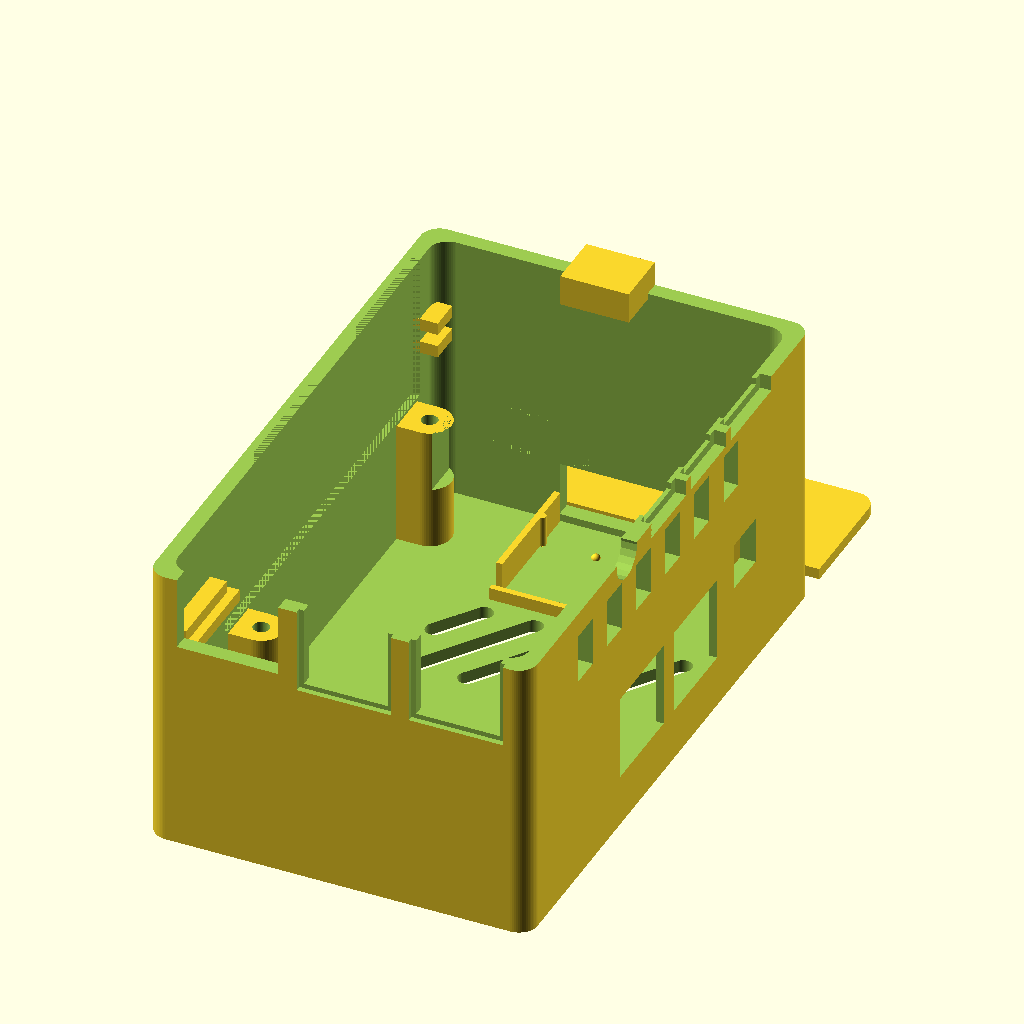
Cell 1 — every parameter at its default value.
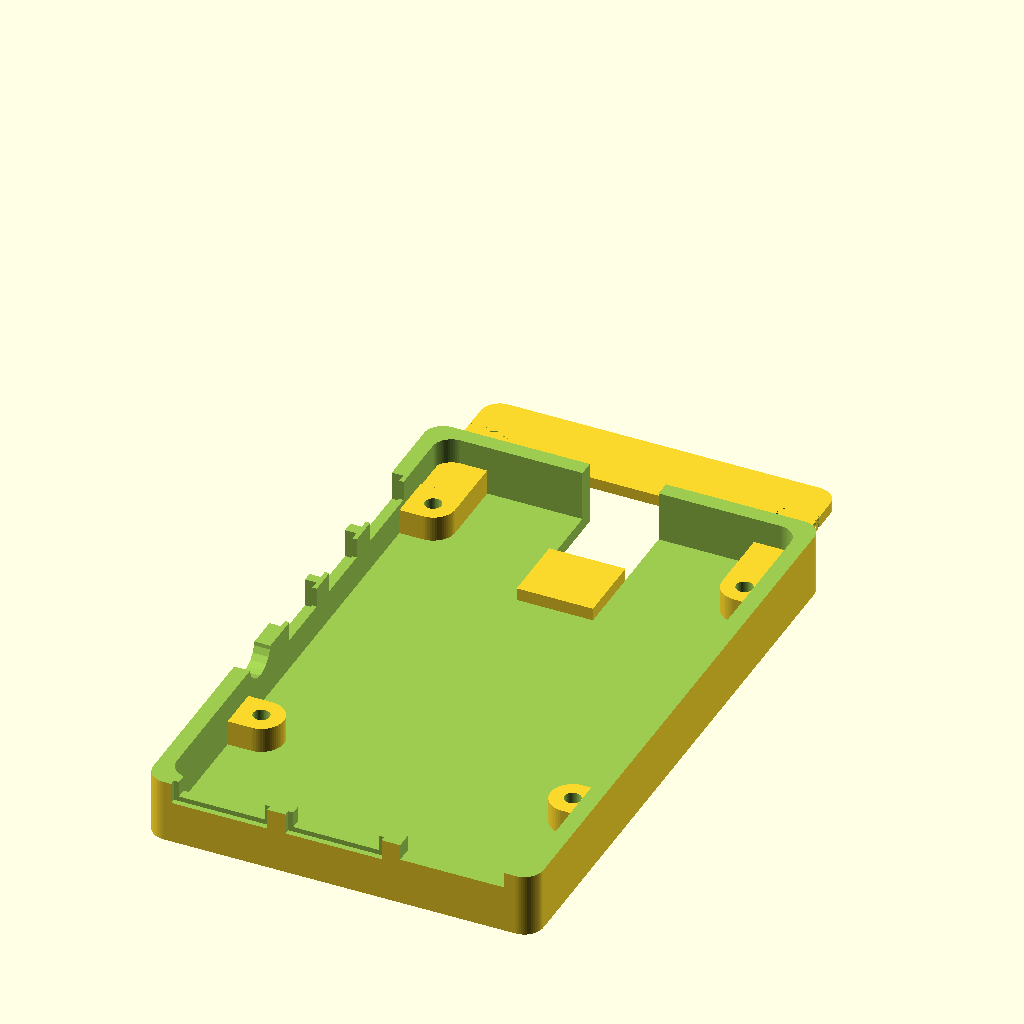
Cell 2: part = "base" (everything else at default).
All cells are drawn from the same view direction (rotation 55°, 0°, 25°, orthographic, colour scheme Cornfield), but the view is re-fitted for each cell, so position and scale can differ between cells as well as the parameter.
The OpenSCAD source (inputs/thingiverse/files/thing-3897403/files/rpi4-POE-draws.scad):
/*
 * Raspberry Pi4 with POE case for Prusa MK3

 * Originally not intended for use with the Prusa MK3; I just wanted a openscad code base to work with to make future cases.
 * I have borrowed the standoff design and the supports at the ports from https://www.thingiverse.com/thing:1325370
 
*/

/* [Main] */

// Which part to render
part = "lid"; // [ lid: Lid, base: Base, both: Box ]

// Set for Raspberry Pi 4B or older Models
rpi_4b = "true";

// Make slot for the camera cable
camera_slot = "false"; // [ true: Yes, false: No ]

// Make slot for the video cable
video_slot = "false"; // [ true: Yes, false: No ]

// Make slot for the gpio_connector (not implemented)
gpio_slot = "true"; // [ true: Yes, false: No ]

// Make a releaf for the draws board
draws_releaf = "true"; // [ true: Yes, false: No]

// Has POE Hat
poe_hat = "true"; // [true: Yes, false: No]

// baffels
baffel = "true";

// Prusa i3 Mk3 mount
mk3_mount = "false"; // [ true: Yes, false: No ]

// Cover holes with single layer, helps some screw hole avoid need for supports, requires to be punched through afterwards ( thanks Angus for the tip )
hole_covers = "false"; // [ true: Yes, false: No ]

// powerpole mount
powerpole = "true";

// aux connector
aux_connector = "true";

/* [Hidden] */

board = [85, 56 , 1.3 ];  //dimension of rasp pi
t     = 1.40;             //Thickness of rasp pi board
p     = 3;              //Thickness of plastic case

_t_wall    = 2.5;              // Thickness of outer walls
_t_b  = 2;              // Thickness of top and bottom
_rpi_w = 56;
_rpi_l = 85;
_draws_padding = 7;
_draws_l = 65;
_draws_h_offset = 20;
_rpi_padding = 0.2;
_rpi_t = 1.49;
_draws_t = 1.6;
_poe_t = 1.6;
_rpi_hole_l_offset = 58;
_rpi_spacer_h = 10;
_rpi_poe_h = 16.5;

_inner_h = 30 + _rpi_poe_h; // Just guessing here


_h_rpi_offset = 4 + _t_b;

// This cannot be fiddle with too much as it will break the stereo jack hole
_split_offset = 10;

_hole_offset = 3.5;

_outer_l = _t_wall*2 + _rpi_padding*2 + _rpi_l + _draws_padding;
_outer_w = _t_wall*2 + _rpi_padding*2 + _rpi_w;
_outer_h = _t_b*2+_inner_h+_h_rpi_offset;
_draws_offset = _h_rpi_offset + _rpi_spacer_h + _rpi_t + _rpi_poe_h;

 echo("poe=", _rpi_poe_h, "_draws_offset", _draws_offset, "_h_rpi_offset=", _h_rpi_offset, "_inner_h=", _inner_h, "_outer_h=", _outer_h);

// translate([_t_wall+_rpi_padding,_t_wall+_rpi_padding,_h_rpi_offset]) rpi();

$fn=64;

//base();
//lid();
//box();

show();

module show() {
    if (part == "lid") {
        rotate([0,180,0]) translate([1,0,-_outer_h]) lid();
    } else if (part == "base") {
        base();
    } else {
        lid();
        base();
    }
}

module rpi() {
    difference() {
        union() {
            roundedcube(_rpi_w,_rpi_l,_rpi_t,3);


            // SD card
            _sd_width = 11;
            _sd_depth = 3;
            translate([_rpi_w/2-_sd_width/2,_rpi_l-_t_wall,-_rpi_t-1])
                cube([_sd_width,_sd_depth+_rpi_padding+_t_wall,1]);

            // USB 1
            //usb1  =  [[70   ,21.4 ,0] ,[17.4 ,15.3  , 17.4] ,[0,   -2,    0] , [0,   4, 10  ]];
            // 14.7 is the outer edge, the main module is 13.14
            translate([45.75,-2,_rpi_t]) {
                usb(padding=0);
            }


            // USB 2
            //usb2  =  [[70   ,39   ,0] ,[17.4 ,15.3  , 17.4] ,[0,   -2,    0] , [0,   4, 10  ]];
            translate([20,-2,_rpi_t]) {
                usb(padding=0);
            }


            // Ethernet
            translate([9,-2,_rpi_t])
                ether(padding=0);

            // Audio
            translate([0,31,_rpi_t])
                audio(padding=0);

            // HDMI
            translate([0,45.75,_rpi_t])
                hdmi(padding=0);
            
             // Micro USB
            translate([0,70.5,_rpi_t])
                musb(padding=0);

            // Camera
            translate([0,38.6,_rpi_t])
                cube([22.5,2.95,5.7]);

            // Video
            translate([_rpi_w/2-22.5/2,79.55,_rpi_t])
                cube([22.5,2.95,5.7]);

       }


        // holes
        translate([_hole_offset,_rpi_l-_hole_offset,-1]) cylinder(r=2.75/2,h=_rpi_t+2);
        translate([_rpi_w-_hole_offset,_rpi_l-_hole_offset,-1]) cylinder(r=2.75/2,h=_rpi_t+2);
        translate([_hole_offset,_rpi_l-3.5-_rpi_hole_l_offset,-1]) cylinder(r=2.75/2,h=_rpi_t+2);
        translate([_rpi_w-_hole_offset,_rpi_l-_hole_offset-_rpi_hole_l_offset,-1]) cylinder(r=2.75/2,h=_rpi_t+2);
    }
}

module roundedcube(xdim, ydim, zdim, rdim, rtdim) {
    hull(){
        translate([rdim,rdim,0])cylinder(h=zdim,r=rdim);
        translate([xdim-rdim,rdim,0])cylinder(h=zdim,r=rdim);
        translate([rdim,ydim-rdim,0])cylinder(h=zdim,r=rdim);
        translate([xdim-rdim,ydim-rdim,0])cylinder(h=zdim,r=rdim);
        /*
        translate([rtdim, rtdim, rtdim]) rotate([0,90,0]) cylinder(h=xdim, r=rtdim);
        translate([rtdim, rtdim,  zdim - rtdim]) rotate([0, 90, 0]) cylinder(h=xdim, r=rtdim);
        translate([rtdim, rtdim, rtdim]) rotate([270,0,0]) cylinder(h=ydim, r=rtdim);
        translate([rtdim, rtdim,  zdim - rtdim]) rotate([270, 0, 0]) cylinder(h=ydim, r=rtdim);
        translate([rtdim, ydim - rtdim, rtdim]) rotate([0,90,0]) cylinder(h=xdim, r=rtdim);
        translate([rtdim, ydim - rtdim,  zdim - rtdim]) rotate([0, 90, 0]) cylinder(h=xdim, r=rtdim);
        translate([xdim - rtdim, ydim - rtdim, rtdim]) rotate([90,0,0]) cylinder(h=ydim, r=rtdim);
        translate([xdim - rtdim, ydim - rtdim,  zdim - rtdim]) rotate([90, 0, 0]) cylinder(h=ydim, r=rtdim);
        */

        
    }
}


module usb(padding=0.2,extends=0.2) {
    _extra_width = (14.7-13.14);
    cube([13.14+2*padding,17.4+2*padding,15.3+padding]);
    translate([-(14.7+2*padding-13.14-2*padding)/2,-extends+0.2,-_extra_width/2]) cube([14.7+2*padding,extends,15.3+padding+_extra_width]);
}

module ether(padding=0.2,extends=0) {
    translate([0,-extends,0])
    cube([15.51+2*padding,21.45+extends,13.9+padding]);
}

module audio(padding=0.4,extends=0,hole=true) {
    $fn=20;
    difference() {
        union() {
            translate([0,0,3]) rotate([0,-90,0]) cylinder(r=3+padding,h=2+extends);
            translate([0,-3,0]) cube([11,6,6]);
        }
        if (hole) {
            translate([5,0,3]) rotate([0,-90,0]) cylinder(r=1.5,h=11);
        }
    }
}

module hdmi() {
    difference() {
        union() {
            translate([1,0,0]) cube([10.7,14.5,6.4]);
            hull() {
                translate([-1,0,2]) cube([10.7,14.5,4.4]);
                translate([-1,1,1]) cube([10.7,12.5,5.4]);
            }
        }
        hull() {
            translate([-2,0.5,2.3]) cube([10.7,13.5,3.6]);
            translate([-2,1.6,1.5]) cube([10.7,11.7,2]);
        }
    }
}

module hdmi_mini_hole(padding=0.6,extends=5,outer_padding=2) {
    union() {
        translate([-1-0.1,-padding,-padding])
            cube([5.7+0.1,8.0+padding*2,3+padding*2]);

        translate([-1-extends,-outer_padding,-outer_padding])
            cube([extends,8.0+outer_padding*2,3+outer_padding*2]);
    }
}

module radio_hole(padding=0.6,extends=5,outer_padding=3) {
    union() {
        translate([-3,-padding,-padding])
            cube([10.7+0.1,13.7+padding*2,12.6+padding*2]);

        translate([3.5-extends,-outer_padding,-outer_padding])
            cube([extends,13.7+outer_padding*2,12.4+outer_padding*2]);
    }
}

module gps(padding=0.4,extends=0) {
    $fn=20;
    difference() {
        union() {
            translate([0,-3.53,3-3.53]) rotate([0,-90,0]) cube([7.6,7.6,_t_wall+2]);
//          translate([0,0,3]) rotate([0,-90,0]) cylinder(r=3.88+padding,h=2+extends);
//          translate([-3,-3-(padding/2),-8]) cube([8+padding,6+padding,12+padding]);
        }
     
    }
}

module cooling_slot() {
     difference() {
        union() {
            rotate([0,-90,0]) cube([8,5,_t_wall+2]);
        }
    }
}

module baffel_stop() {
    cube([6,2,2]);
}
   

module musb() {
    difference() {
        union() {
            translate([1,0,0]) cube([5.7,7.5,3]);
            hull() {
                translate([-1,0,1]) cube([5.7,7.5,2]);
                translate([-1,1,0.5]) cube([5.7,5.5,2]);
            }
        }
        hull() {
            translate([-1.1,0.2,1.2]) cube([5.7,7.1,1.6]);
            translate([-1.1,1.2,0.7]) cube([5.7,5.1,2]);
        }
    }
}

module musb_hole(padding=0.6,extends=5,outer_padding=2) {
    union() {
        translate([-1-0.1,-padding,-padding])
            cube([5.7+0.1,7.5+padding*2,3+padding*2]);

        translate([-1-extends,-outer_padding,-outer_padding])
            cube([extends,7.5+outer_padding*2,3+outer_padding*2]);
    }
}

module hdmi_hole(padding=0.6,extends=5,outer_padding=2) {
    union() {
        translate([-1-0.1,-padding,-padding])
            cube([10.7+0.1,14.5+padding*2,6.4+padding*2]);

        translate([-1-extends,-outer_padding,-outer_padding])
            cube([extends,14.5+outer_padding*2,6.4+outer_padding*2]);
    }
}

module usbc_hole(padding=0.6,extends=5,outer_padding=2) {
    union() {
        translate([-1-0.1,-padding,-padding])
            cube([5.7+0.1,10+padding*2,3+padding*2]);

        translate([-1-extends,-outer_padding,-outer_padding])
        difference() {
            union() {
                translate([0,-3.53,3-3.53]) rotate([0,-90,0]) cube([7.6,7.6,_t_wall+2]);
             cube([extends,10+outer_padding*2,3+outer_padding*2]);
            }
        }
    }
}

module power_hole(padding=0.2,extends=0) {
   translate([0,-extends,0])
    cube([15.64+2*padding,2+extends,8.4+padding]);
}

module power_clip(padding=0.2,extends=0) {
    union() {
        translate([-1,-1.8,3]) cube([1,20,5]);
        translate([+16.5,-1.8,3]) cube([1,20,5]);
        translate([-1,-4.2,6]) cube([18.5,1,2]);
        translate([+7.84,11.8,8]) sphere(0.7);
        translate([+16.5,11.8,3]) cylinder(r=0.7,5);
        translate([+0,11.8,3]) cylinder(r=0.7,5);
    }
}

module aux_cutout() {
    aux_l = 18;
    aux_h = 7.5;
    aux_hold = .7;
    
    union() {
        translate([0,0,0]) cube([aux_l/2 - aux_hold/2, _t_wall, aux_hold]);
        translate([0,0,0]) cube([aux_hold, _t_wall, aux_h/2 - aux_hold/2]);
        translate([0,0,aux_h/2 + aux_hold/2]) cube([aux_hold, _t_wall, aux_h/2 - aux_hold/2]);
        translate([aux_l/2 + aux_hold/2, 0, 0]) cube([aux_l/2, _t_wall, aux_hold]);
        translate([aux_l-aux_hold/2, 0, 0]) cube([aux_hold, _t_wall, aux_h/2 - aux_hold/2]);
        translate([aux_l-aux_hold/2, 0, aux_h/2 + aux_hold/2]) cube([aux_hold, _t_wall, aux_h/2 - aux_hold/2]);
        translate([0, 0, aux_h-aux_hold]) cube([aux_l/2 - aux_hold/2, _t_wall,  aux_hold]);
        translate([aux_l/2 + aux_hold/2, 0, aux_h-aux_hold]) cube([aux_l/2, _t_wall,  aux_hold]);
    }
} 
    


module box() {
    
    _sd_width = 12;
    _sd_depth = 3;
    _sd_inset = 4;
    
    difference() {

        roundedcube(_t_wall*2+_rpi_padding*2+_rpi_w,_t_wall*2+_rpi_padding*2+_rpi_l+_draws_padding,_outer_h, 3,3);

        difference() {
            translate([_t_wall,_t_wall,_t_b])
                roundedcube(_rpi_padding*2+_rpi_w,_rpi_padding*2+_rpi_l+_draws_padding,_outer_h-2*_t_b,3);
        }


        _hole_padding=0.2;

        // SD card slot
        // We assume the slot is "almost" centered
        translate([_t_wall + _rpi_padding + _rpi_w/2 - _sd_width/2, _outer_l-_t_wall-_rpi_padding-_sd_inset-_draws_padding,-1])
            cube([_sd_width,_sd_depth+_rpi_padding+_t_wall+_sd_inset+_draws_padding+1,_h_rpi_offset+1]);

        translate([_t_wall+_rpi_padding,_t_wall+_rpi_padding,_h_rpi_offset+_rpi_t]) {
            if(rpi_4b == "true") {
                
                // USB 1
                translate([2.40-_hole_padding/2,-2,0]) {
                    usb(padding=_hole_padding,extends=_t_wall);
                }

                // USB 2
                translate([20.40-_hole_padding/2,-2,0]) {
                    usb(padding=_hole_padding,extends=_t_wall);
                }

                // Ether
                _ether_padding = _hole_padding + 0.2;
                translate([37.75-_ether_padding/2,-2,0])
                    ether(padding=_ether_padding,extends=_t_wall);

                // HDMI 1
                translate([0.1,55.0,0])
                    hdmi_mini_hole(extends=_t_wall*2);

                // HDMI 2
                translate([0.1,41.5,0])
                    hdmi_mini_hole(extends=_t_wall*2);
                
                // Micro USB-C
                translate([0.1,68.8,0])
                    usbc_hole();

 
            }
            else {
                // USB 1
                translate([40.43-_hole_padding/2,-2,0]) {
                    usb(padding=_hole_padding,extends=_t_wall);
                }   

                // USB 2
                translate([22.43-_hole_padding/2,-2,0]) {
                    usb(padding=_hole_padding,extends=_t_wall);
                }

                // Ether
                _ether_padding = _hole_padding + 0.2;
                translate([2.5-_ether_padding/2,-2,0])
                    ether(padding=_ether_padding,extends=_t_wall);
                
                // HDMI
                translate([0.1,45.75,0])
                    hdmi_hole(extends=_t_wall*2);
                                              
                // Micro USB
                translate([0.1,70.5,0])
                    musb_hole();

            }
                      
            // Audio
            translate([0,31,0])
                audio(padding=0.5,extends=2,hole=false);
                            
            translate([0, 0, _rpi_poe_h - _draws_t]){
  
                // DRAWS RADIO 0
                translate([0.1,47.8,12.5])
                    radio_hole(extends=_t_wall*2);

                // DRAWS RADIO 1
                translate([0.1,29.4,12.5])
                    radio_hole(extends=_t_wall*2);
 
                // GPS
                translate([0,71.3,10])
                    gps(padding=0.5,extends=2);
            
                // Powerpole
                if(powerpole == "true")
                    translate([20,93,22])
                        power_hole(padding=0.5,extends=2);
            }
        }

        // Camera
        if (camera_slot == "true") {
            translate([_t_wall+_rpi_padding,_t_wall+_rpi_padding+38.6,_t_b+_inner_h])
                rounded_slot(22.5,2.95,20);
        }

        if (video_slot == "true") {
            // Video
            translate([_t_wall+_rpi_padding+_rpi_w/2-22.5/2,_t_wall+_rpi_padding+79.55,,_t_b+_inner_h])
                rounded_slot(22.5,2.95,20);
        }

        if (gpio_slot == "true") {
            translate([_t_wall+_rpi_padding+49.9,_t_wall+_rpi_padding+27,5]) cube([5.1,51,20]);
        }
        
        if(aux_connector == "true") {
            translate([_t_wall + _rpi_padding + 31.5, _outer_l - _t_wall, _draws_offset + _draws_t + 1])
                aux_cutout();
        }
        
        if(draws_releaf == "true") {
            translate([_rpi_w + _t_wall + _rpi_padding * 2, _draws_h_offset - 1 + _t_wall + _rpi_padding, _split_offset])
                cube([_t_wall / 2, _draws_l + 2, _rpi_spacer_h + _draws_t -_split_offset + _h_rpi_offset+_rpi_t + _rpi_poe_h - _draws_t]);
        }
        
        // Cooling
        translate([_t_wall+_rpi_padding+16,_t_wall+_rpi_padding+20,_t_b+_inner_h]) {
            translate([0,0,0]) rotate([0,0,45]) rounded_slot(22.5,2.95,20);
            translate([8,0,0]) rotate([0,0,45]) rounded_slot(22.5,2.95,20);
            translate([16,0,0]) rotate([0,0,45]) rounded_slot(22.5,2.95,20);
            if (gpio_slot == "true") {
               translate([24,0,0]) rotate([0,0,45]) rounded_slot(22.5/2,2.95,20);
            } else {
               translate([24,0,0]) rotate([0,0,45]) rounded_slot(22.5,2.95,20);
            }

        }

        translate([_t_wall+_rpi_padding+18,_t_wall+_rpi_padding+50,_t_b+_inner_h]) {
            translate([0,0,0]) rotate([0,0,125]) rounded_slot(22.5,2.95,20);
            translate([8,0,0]) rotate([0,0,125]) rounded_slot(22.5,2.95,20);
            translate([16,0,0]) rotate([0,0,125]) rounded_slot(22.5,2.95,20);
            translate([24,0,0]) rotate([0,0,125]) rounded_slot(22.5,2.95,20);
            if (gpio_slot == "true") {
                translate([32,0,0]) rotate([0,0,125]) translate([22.5/2,0,0]) rounded_slot(22.5/2,2.95,20);
            } else {
                translate([32,0,0]) rotate([0,0,125]) rounded_slot(22.5,2.95,20);
            }
        }
        
//      translate([_t_wall, 07, _draws_offset - 20]) cooling_slot();
        translate([_t_wall, 17, _draws_offset - 20]) cooling_slot();
        translate([_t_wall, 27, _draws_offset - 20]) cooling_slot();
        translate([_t_wall, 37, _draws_offset - 20]) cooling_slot();
        translate([_t_wall, 47, _draws_offset - 20]) cooling_slot();
        translate([_t_wall, 57, _draws_offset - 20]) cooling_slot();
        translate([_t_wall, 67, _draws_offset - 20]) cooling_slot();
//      translate([_t_wall, 77, _draws_offset - 22]) cooling_slot();
//      translate([_t_wall, 87, _draws_offset - 22]) cooling_slot();
    }
    
    // SD card slot support
    // We assume the slot is "almost" centered
    
    translate([_t_wall + _rpi_padding + _rpi_w/2 - _sd_width/2, _outer_l-_t_wall-_rpi_padding-11-_sd_inset-_draws_padding,0])
        cube([_sd_width,11,_h_rpi_offset-2]);
    
    // powerpole support
    if(powerpole == "true")
        translate([_t_wall + _rpi_padding + 20, _outer_l-_t_wall-_rpi_padding-14-_sd_inset,30 + _rpi_poe_h])
                power_clip(padding=0.5,extends=2);


}

module rounded_slot(l,t,h) {
    translate([t/2,t/2,0])
    hull() {
        cylinder(r=t/2,h=h);
        translate([l-t,0,0]) cylinder(r=t/2,h=h);
    }
}


module lid_cut() {
    difference() {
        box();
        translate([-1,-1,_split_offset-200])
            cube([_rpi_w*2,_rpi_l*2,200]);
    }
}

module lid() {

    _standoff_r=3.5;
    _releaf_d = 1.75;
    // Screw standoffs
    _height_start = _draws_offset + .5;
    _height = _outer_h - _height_start;
    _hole_inset_r=3;
    _baffel_start = _height_start - 10;
     
    echo("_heigth_start=", _height_start, " - _height=", _height, " - _outer_h=", _outer_h);

    difference() {
        union() {
            lid_cut();

            // Flap out for the SD card
            _sd_width = 11;
            _sd_depth = 3;
            translate([_t_wall + _rpi_padding + _rpi_w/2 - _sd_width/2, _t_wall+_rpi_padding*2 + _rpi_l + .5 ,_h_rpi_offset])
                cube([_sd_width,_t_wall+_draws_padding - .5,_h_rpi_offset-1]);

            // Baffel Stops
            translate([0,0,_baffel_start])
            {
                translate([_t_wall-1.5,_t_wall,0]) cube([3.5,18,2]);
                translate([_t_wall-1.5,_t_wall,-4]) cube([3.5,14,2]);
                translate([_rpi_w,_t_wall,0]) cube([5, 18, 2]);
                translate([_rpi_w+.2,_t_wall,-4]) cube([4.8,14,2]);
                translate([_t_wall-1.5, _t_wall+_rpi_padding+_rpi_l+1,0]) cube([3.5,5,2]);
                translate([_t_wall-1.5, _t_wall+_rpi_padding+_rpi_l+1,-4]) cube([3.5,5,2]);
                translate([_rpi_w, _t_wall+_rpi_padding+_rpi_l+1,0]) cube([5,5,2]);
                translate([_rpi_w, _t_wall+_rpi_padding+_rpi_l+1,-4]) cube([5,5,2]);
            }
            
            translate([0,100,_outer_h-1.8]) {
                hull() {
                   cube([55,17,1.8]);
                   translate([3,17,0]) cylinder(r=3, h=1.8);
                   translate([52,17,0]) cylinder(r=3, h=1.8);
                }
            } 

            // Standoffs
            translate([0,0,_height_start]){ 
                translate([_t_wall+_rpi_padding+_hole_offset,_t_wall+_rpi_padding+_rpi_l-_hole_offset,0])
                {
                    hull() {
                        cylinder(r=_standoff_r,h=_height);
                        translate([-_hole_offset-_rpi_padding,-_standoff_r,0]) cube([1,_standoff_r*2,_height]);

//                      translate([-_standoff_r,_hole_offset+_rpi_padding-1,0]) cube([_standoff_r*2,1,_height]);
//                      translate([-_hole_offset-_rpi_padding,-_standoff_r,0]) cube([1,_standoff_r*2,_height]);
//                      translate([-_rpi_padding-_hole_offset,0,0])  cube([_rpi_padding+_hole_offset,_rpi_padding+_hole_offset,_height]);
                    }
                }
                /*
                translate([_t_wall+_rpi_padding+_hole_offset,_t_wall+_rpi_padding+_rpi_l+_draws_padding-_hole_offset,0-_draws_offset])
                {
                    translate([-_standoff_r-2,_hole_offset+_rpi_padding-_standoff_r*2,0]) cube([_standoff_r*2-2,_standoff_r*2-2.5,_height + _draws_offset]);
                }
                */
                
                
                translate([_t_wall+_rpi_padding+_rpi_w-_hole_offset,_t_wall+_rpi_padding+_rpi_l-_hole_offset,0])
                {
                    difference(){
                        hull() {
                            cylinder(r=_standoff_r,h=_height);
                            translate([_hole_offset+_rpi_padding-1,-_standoff_r,0]) cube([1,_standoff_r*2,_height]);

//                          translate([-_standoff_r,_hole_offset+_rpi_padding-1,0]) cube([_standoff_r*2,1,_height]);
//                          translate([_hole_offset+_rpi_padding-1,-_standoff_r,0]) cube([1,_standoff_r*2,_height]);
//                          translate([0,0,0])  cube([_rpi_padding+_hole_offset,_rpi_padding+_hole_offset,_height]);
                        }                    
                        translate([-_standoff_r - _releaf_d,-_standoff_r,0]) cube([_standoff_r, 2*_standoff_r, 10]);
                    }
                }

                /*
                translate([_t_wall+_rpi_padding+_rpi_w-_hole_offset,_t_wall+_rpi_padding+_rpi_l+_draws_padding-_hole_offset,0-_draws_offset])
                {
                    
                    translate([-_standoff_r,_hole_offset+_rpi_padding-_standoff_r*2,0]) cube([_standoff_r*2-2,_standoff_r*2-2.5,_height+_draws_offset]);
                }
                */

                translate([_t_wall+_rpi_padding+_hole_offset,_t_wall+_rpi_padding+_rpi_l-_hole_offset-_rpi_hole_l_offset,0])
                {
                    
                    hull() {
                        cylinder(r=_standoff_r,h=_height);
                        translate([-_hole_offset-_rpi_padding,-_standoff_r,0]) cube([1,_standoff_r*2,_height]);
                    }
                }

                translate([_t_wall+_rpi_padding+_rpi_w-_hole_offset,_t_wall+_rpi_padding+_rpi_l-_hole_offset-_rpi_hole_l_offset,0])
                {
                    hull() {
                        cylinder(r=_standoff_r,h=_height);
                        translate([_hole_offset+_rpi_padding-1,-_standoff_r,0]) cube([1,_standoff_r*2,_height]);
                    }
                }

            }
        }

        // Screw holes

        _standoff_hole_r=1.3;
        _standoff_hole_head_r = 2.5;
        _standoff_hole_head_l = 2.8;
        
        translate([_t_wall+_rpi_padding,_t_wall+_rpi_padding,0]) {
 /*         
            translate([_hole_offset,_rpi_l+_draws_padding-_hole_offset,0])
            {
               translate([0,0,-1]) cylinder(r=_standoff_hole_r,h=_height*2);
               translate([0,0,_outer_h-_standoff_hole_head_l]) cylinder(r=_standoff_hole_head_r,h=4);
            }
           
            translate([_rpi_w-_hole_offset,_rpi_l+_draws_padding-_hole_offset,0])
            {
               translate([0,0,-1]) cylinder(r=_standoff_hole_r,h=_height*2);
               translate([0,0,_outer_h-_standoff_hole_head_l]) cylinder(r=_standoff_hole_head_r,h=4);
            }
*/
            translate([_hole_offset,_rpi_l-_hole_offset,0])
            {
               translate([0,0,-1]) cylinder(r=_standoff_hole_r,h=_height*2);
               translate([0,0,_outer_h-_standoff_hole_head_l]) cylinder(r=_standoff_hole_head_r,h=4);
            }
            
            translate([_rpi_w-_hole_offset,_rpi_l-_hole_offset,0])
            {
               translate([0,0,-1]) cylinder(r=_standoff_hole_r,h=_height*2);
               translate([0,0,_outer_h-_standoff_hole_head_l]) cylinder(r=_standoff_hole_head_r,h=4);
            }
            
            translate([_hole_offset,_rpi_l-_hole_offset-_rpi_hole_l_offset,0])
            {
               translate([0,0,-1]) cylinder(r=_standoff_hole_r,h=_height*2);
               translate([0,0,_outer_h-_standoff_hole_head_l]) cylinder(r=_standoff_hole_head_r,h=4);
            }

            translate([_rpi_w-_hole_offset,_rpi_l-_hole_offset-_rpi_hole_l_offset,0])
            {
                translate([0,0,-1]) cylinder(r=_standoff_hole_r,h=_height*2);
                translate([0,0,_outer_h-_standoff_hole_head_l]) cylinder(r=_standoff_hole_head_r,h=4);
            }
           
        }


    }

    if (hole_covers == "true") {
        translate([_t_wall+_rpi_padding,_t_wall+_rpi_padding,0]) {

            translate([_hole_offset,_rpi_l+_draws_padding-_hole_offset,0])
            {
               cylinder(r=_hole_inset_r+0.1,h=0.2);
            }
            translate([_rpi_w-_hole_offset,_rpi_l+_draws_padding-_hole_offset,0])
            {
                cylinder(r=_hole_inset_r+0.1,h=0.2);
            }

            translate([_hole_offset,_rpi_l-_hole_offset,0])
            {
               cylinder(r=_standoff_hole_head_r+0.1,h=0.2);
            }
            
            translate([_rpi_w-_hole_offset,_rpi_l-_hole_offset,0])
            {
                cylinder(r=_standoff_hole_head_r+0.1,h=0.2);
            }
  
            translate([_hole_offset,_rpi_l-_hole_offset-_rpi_hole_l_offset,0])
            {
                cylinder(r_standoff_hole_head_r+0.1,h=0.2);
            }

            translate([_rpi_w-_hole_offset,_rpi_l-_hole_offset-_rpi_hole_l_offset,0])
            {
                cylinder(r=_standoff_hole_head_r+0.1,h=0.2);
            }
 
        }
    }

}

module base_cut() {
    difference() {
        box();
        translate([-1,-1,_split_offset])
            cube([_rpi_w*2,_rpi_l*2,(_inner_h+_h_rpi_offset)*2]);
    }
}

module base() {

    _standoff_r=3.5;
    _standoff_hole_r=1.3;
    _standoff_hole_head_r = 2.5; 
    _standoff_hole_head_l = 2.8;
    _hole_inset_r=3;
$fn=64;
    difference() {

        union() {

            base_cut();
            
            translate([0,105,0]) {
                difference() {
                   hull() {
                      cube([55,8.5,1.8]);
                      translate([3,8.5,0]) cylinder(r=3, h=1.8);
                      translate([52,8.5,0]) cylinder(r=3, h=1.8);
                    }
                    union() {
                        hull() {
                            translate([4,1.5,0]) cylinder(r=3.5, h=1.8);
                            translate([0,0.0]) cube([7.5,1.5,1.8]);
                            translate([0,0,0]) cube([4,5,1.8]);
                        }
                        hull() {
                           translate([51, 0, 0]) cube([4,5,1.8]);
                           translate([51, 0, 0]) cube([3.5,1.5,1.8]);
                           translate([51, 1.5, 0]) cylinder(r=3.5, h=1.8);
                        }
                        translate([9.8, 0, 0]) cube([6.4,2,1.8]);
                        
                    }
                }
            }



            // Screw standoffs

            translate([_t_wall+_rpi_padding+_hole_offset,_t_wall+_rpi_padding+_rpi_l-_hole_offset,0])
            {
                hull() {
                    cylinder(r=_standoff_r,h=_h_rpi_offset);
                    translate([-_standoff_r,_hole_offset+_rpi_padding-1,0]) cube([_standoff_r*2,1,_h_rpi_offset]);
                    translate([-_hole_offset-_rpi_padding,-_standoff_r,0]) cube([1,_standoff_r*2,_h_rpi_offset]);
                    translate([-_rpi_padding-_hole_offset,0,0])  cube([_rpi_padding+_hole_offset,_rpi_padding+_hole_offset,_h_rpi_offset]);
                }
            }

            translate([_t_wall+_rpi_padding+_hole_offset,_t_wall+_rpi_padding+_rpi_l+_draws_padding-_hole_offset,0])
            {
                translate([-_standoff_r,_hole_offset+_rpi_padding-_standoff_r*2,0]) cube([_standoff_r*2,_standoff_r*2,_h_rpi_offset]);
            }
            
            translate([_t_wall+_rpi_padding+_rpi_w-_hole_offset,_t_wall+_rpi_padding+_rpi_l-_hole_offset,0])
            {
                hull() {
                    cylinder(r=_standoff_r,h=_h_rpi_offset);
                    translate([-_standoff_r,_hole_offset+_rpi_padding-1,0]) cube([_standoff_r*2,1,_h_rpi_offset]);
                    translate([_hole_offset+_rpi_padding,-_standoff_r,0]) cube([1,_standoff_r*2,_h_rpi_offset]);
                    translate([0,0,0])  cube([_rpi_padding+_hole_offset,_rpi_padding+_hole_offset,_h_rpi_offset]);
                }
            }
            translate([_t_wall+_rpi_padding+_rpi_w-_hole_offset,_t_wall+_rpi_padding+_rpi_l+_draws_padding-_hole_offset,0])
            {
                translate([-_standoff_r,_hole_offset+_rpi_padding-_standoff_r*2,0]) cube([_standoff_r*2,_standoff_r*2,_h_rpi_offset]);
            }
            translate([_t_wall+_rpi_padding+_hole_offset,_t_wall+_rpi_padding+_rpi_l-_hole_offset-_rpi_hole_l_offset,0])
            {
                hull() {
                    cylinder(r=_standoff_r,h=_h_rpi_offset);
                    translate([-_hole_offset-_rpi_padding,-_standoff_r,0]) cube([1,_standoff_r*2,_h_rpi_offset]);
                }
            }

            translate([_t_wall+_rpi_padding+_rpi_w-_hole_offset,_t_wall+_rpi_padding+_rpi_l-_hole_offset-_rpi_hole_l_offset,0])
            {
                hull() {
                    cylinder(r=_standoff_r,h=_h_rpi_offset);
                    translate([_hole_offset+_rpi_padding,-_standoff_r,0]) cube([1,_standoff_r*2,_h_rpi_offset]);
                }
            }

        }
        
        union() {

            // Cut out for the SD card
            _sd_width = 12;
            _sd_depth = 3;
            translate([_t_wall + _rpi_padding + _rpi_w/2 - _sd_width/2, _outer_l-_t_wall-_rpi_padding,4])
                cube([_sd_width,_sd_depth+_rpi_padding+_t_wall+1,_h_rpi_offset+1]);

            // Screw holes
        
            translate([_t_wall+_rpi_padding,_t_wall+_rpi_padding,0]) {
/*          
                translate([_hole_offset,_rpi_l+_draws_padding-_hole_offset,0])
                {
                    translate([0,0,-1]) cylinder(r=_standoff_hole_r,h=_height*2);
                    translate([0,0,_outer_h-_standoff_hole_head_l]) cylinder(r=_standoff_hole_head_r,h=4);
                }
           
                translate([_rpi_w-_hole_offset,_rpi_l+_draws_padding-_hole_offset,0])
                {
                    translate([0,0,-1]) cylinder(r=_standoff_hole_r,h=_height*2);
                    translate([0,0,_outer_h-_standoff_hole_head_l]) cylinder(r=_standoff_hole_head_r,h=4);
                }
*/                
                translate([_hole_offset,_rpi_l-_hole_offset,0])
                {
                    echo("Hole offset=", _hole_offset, " - rpi lenght - _hole_offset=", _rpi_l-_hole_offset);
                    translate([0,0,_standoff_hole_head_l-1]) cylinder(r=_standoff_hole_r,h=_h_rpi_offset-_standoff_hole_head_l+10);
                    translate([0,0,0]) cylinder(r=_standoff_hole_head_r,h=_standoff_hole_head_l);
                }   
                
                translate([_rpi_w-_hole_offset,_rpi_l-_hole_offset,0])
                {
                    echo("rpi_w - hole offset=", _rpi_w-_hole_offset, " - rpi lenght - _hole_offset=", _rpi_l-_hole_offset);
                    translate([0,0,-_standoff_hole_head_l-1]) cylinder(r=_standoff_hole_r,h=_h_rpi_offset-_standoff_hole_head_l+10);
                    translate([0,0,0]) cylinder(r=_standoff_hole_head_r,h=_standoff_hole_head_l);
                }
                
                
                translate([_hole_offset,_rpi_l-_hole_offset-_rpi_hole_l_offset,0])
                {
                    translate([0,0,-_standoff_hole_head_l-1]) cylinder(r=_standoff_hole_r,h=_h_rpi_offset-_standoff_hole_head_l+10);
                    translate([0,0,0]) cylinder(r=_standoff_hole_head_r,h=_standoff_hole_head_l);
                }
                
                translate([_rpi_w-_hole_offset,_rpi_l-_hole_offset-_rpi_hole_l_offset,0])
                {
                    translate([0,0,-_standoff_hole_head_l-1]) cylinder(r=_standoff_hole_r,h=_h_rpi_offset-_standoff_hole_head_l+10);
                    translate([0,0,0]) cylinder(r=_standoff_hole_head_r,h=_standoff_hole_head_l);
                }
           
            }
        }

    }

    if (hole_covers == "true") {
        translate([_t_wall+_rpi_padding,_t_wall+_rpi_padding,_outer_h-3]) {

/*
            translate([_hole_offset,_rpi_l+_draws_padding-_hole_offset,0])
            {
               cylinder(r=_hole_inset_r+0.1,h=0.2);
            }
            translate([_rpi_w-_hole_offset,_rpi_l+_draws_padding-_hole_offset,0])
            {
                cylinder(r=_hole_inset_r+0.1,h=0.2);
            }
*/
            translate([_hole_offset,_rpi_l-_hole_offset,0])
            {
               cylinder(r=_hole_inset_r+0.1,h=0.2);
            }
            
            translate([_rpi_w-_hole_offset,_rpi_l-_hole_offset,0])
            {
                cylinder(r=_hole_inset_r+0.1,h=0.2);
            }
  
            translate([_hole_offset,_rpi_l-_hole_offset-_rpi_hole_l_offset,0])
            {
                cylinder(r=_hole_inset_r+0.1,h=0.2);
            }

            translate([_rpi_w-_hole_offset,_rpi_l-_hole_offset-_rpi_hole_l_offset,0])
            {
                cylinder(r=_hole_inset_r+0.1,h=0.2);
            }
        }
    }

    if (mk3_mount == "true") {

        translate([_outer_w,_outer_l,0])
        difference() {
                 union() {
                    rotate([0,-90,0])
                    linear_extrude(height=4)
                        polygon([[0,-1],[_split_offset,-1],[_split_offset,0.5],[50,0.5],[50,20],[0,20]]);

                    linear_extrude(height=_split_offset)
                        polygon([[-24,-1],[-4,20],[-4,20-2],[-22,-1]]);
                }

                translate([-5,10,4]) rotate([0,90,0]) cylinder(r=1.5,h=6);
                translate([-20,10,4]) rotate([0,90,0]) cylinder(r=3,h=12);
                translate([-5,10,50-3]) rotate([0,90,0]) cylinder(r=1.5,h=6);
            }

        }

}
Parameter table extracted from the source (name, type, default, range or options):
part: string, default "lid", options "lid", "base", "both"
rpi_4b: string, default "true"
camera_slot: string, default "false", options "true", "false"
video_slot: string, default "false", options "true", "false"
gpio_slot: string, default "true", options "true", "false"
draws_releaf: string, default "true", options "true", "false"
poe_hat: string, default "true", options "true", "false"
baffel: string, default "true"
mk3_mount: string, default "false", options "true", "false"
hole_covers: string, default "false", options "true", "false"
powerpole: string, default "true"
aux_connector: string, default "true"
